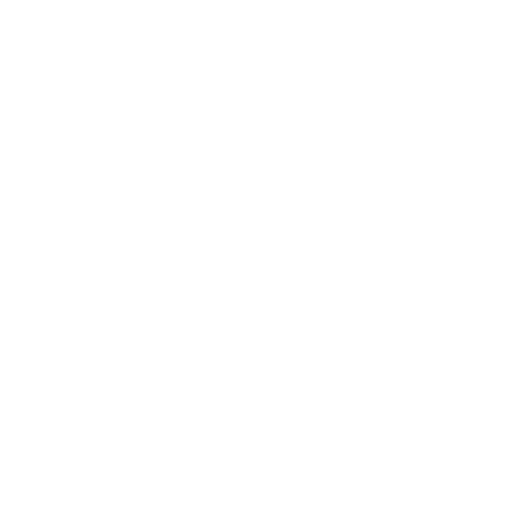
t = 0.00 s
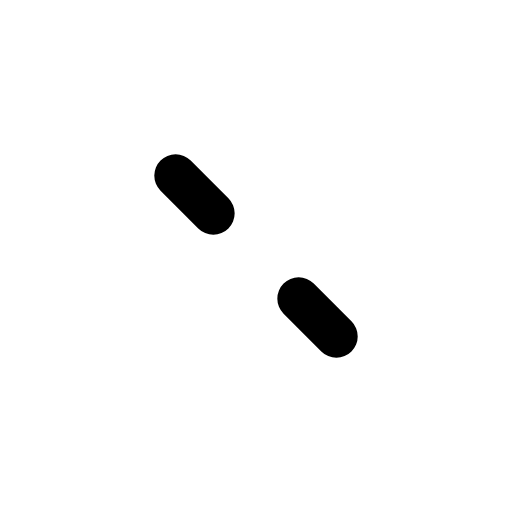
t = 0.08 s
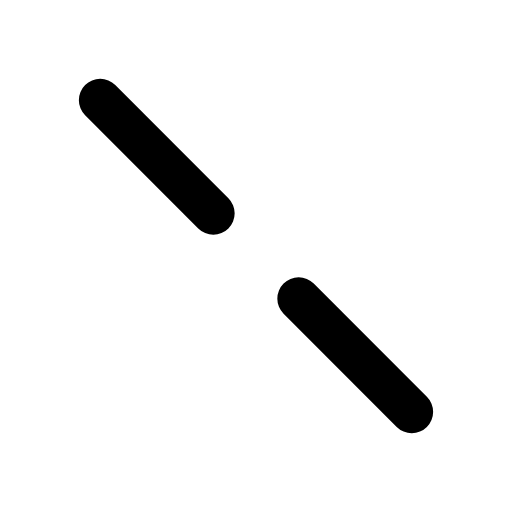
t = 0.23 s
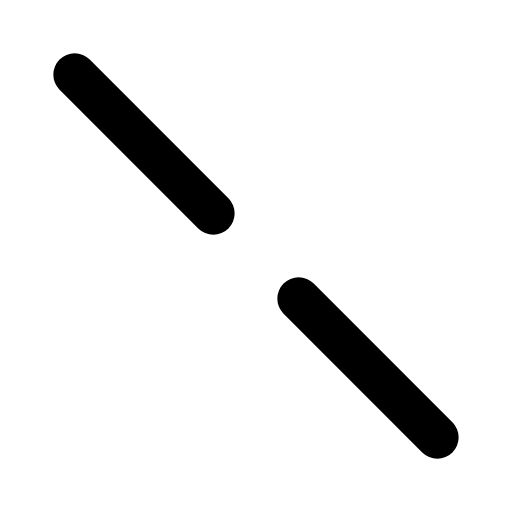
t = 0.30 s
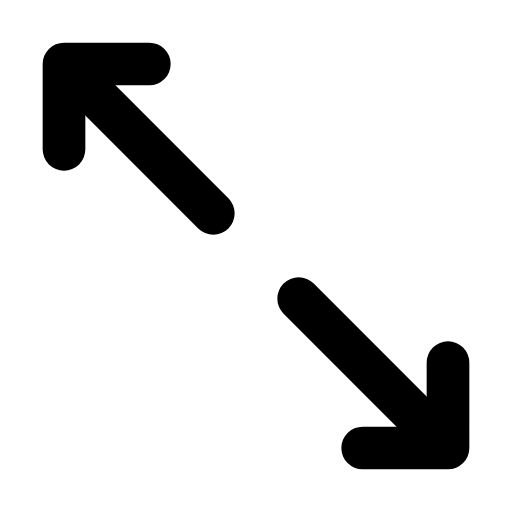
t = 0.40 s
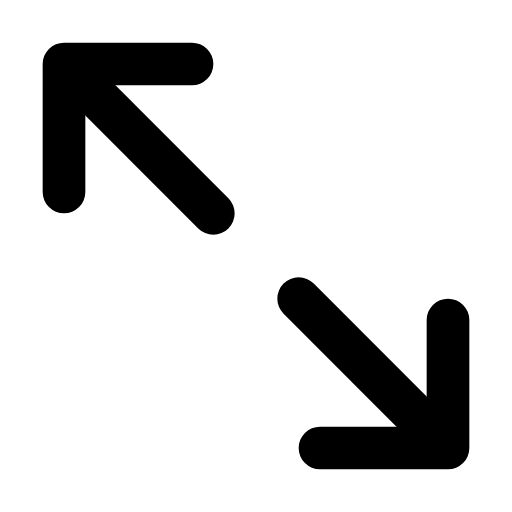
t = 0.50 s

The animated SVG that drew these frames (rendered in a browser with its animation timeline set to each time). Animation: 2 SMIL elements (animate=2); one cycle of 0.50 s.

<svg xmlns="http://www.w3.org/2000/svg" xmlns:xlink="http://www.w3.org/1999/xlink" width="24" height="24" preserveAspectRatio="xMidYMid meet" viewBox="0 0 24 24"><g transform="translate(24 0) scale(-1 1)"><g fill="none" stroke="currentColor" stroke-linecap="round" stroke-linejoin="round" stroke-width="2"><path stroke-dasharray="10" stroke-dashoffset="10" d="M10 14L3.5 20.5M14 10L20.5 3.5"><animate fill="freeze" attributeName="stroke-dashoffset" dur="0.3s" values="10;0"/></path><path stroke-dasharray="8" stroke-dashoffset="8" d="M21 3H15M3 21V15M21 3V9M3 21H9"><animate fill="freeze" attributeName="stroke-dashoffset" begin="0.3s" dur="0.2s" values="8;0"/></path></g></g></svg>
